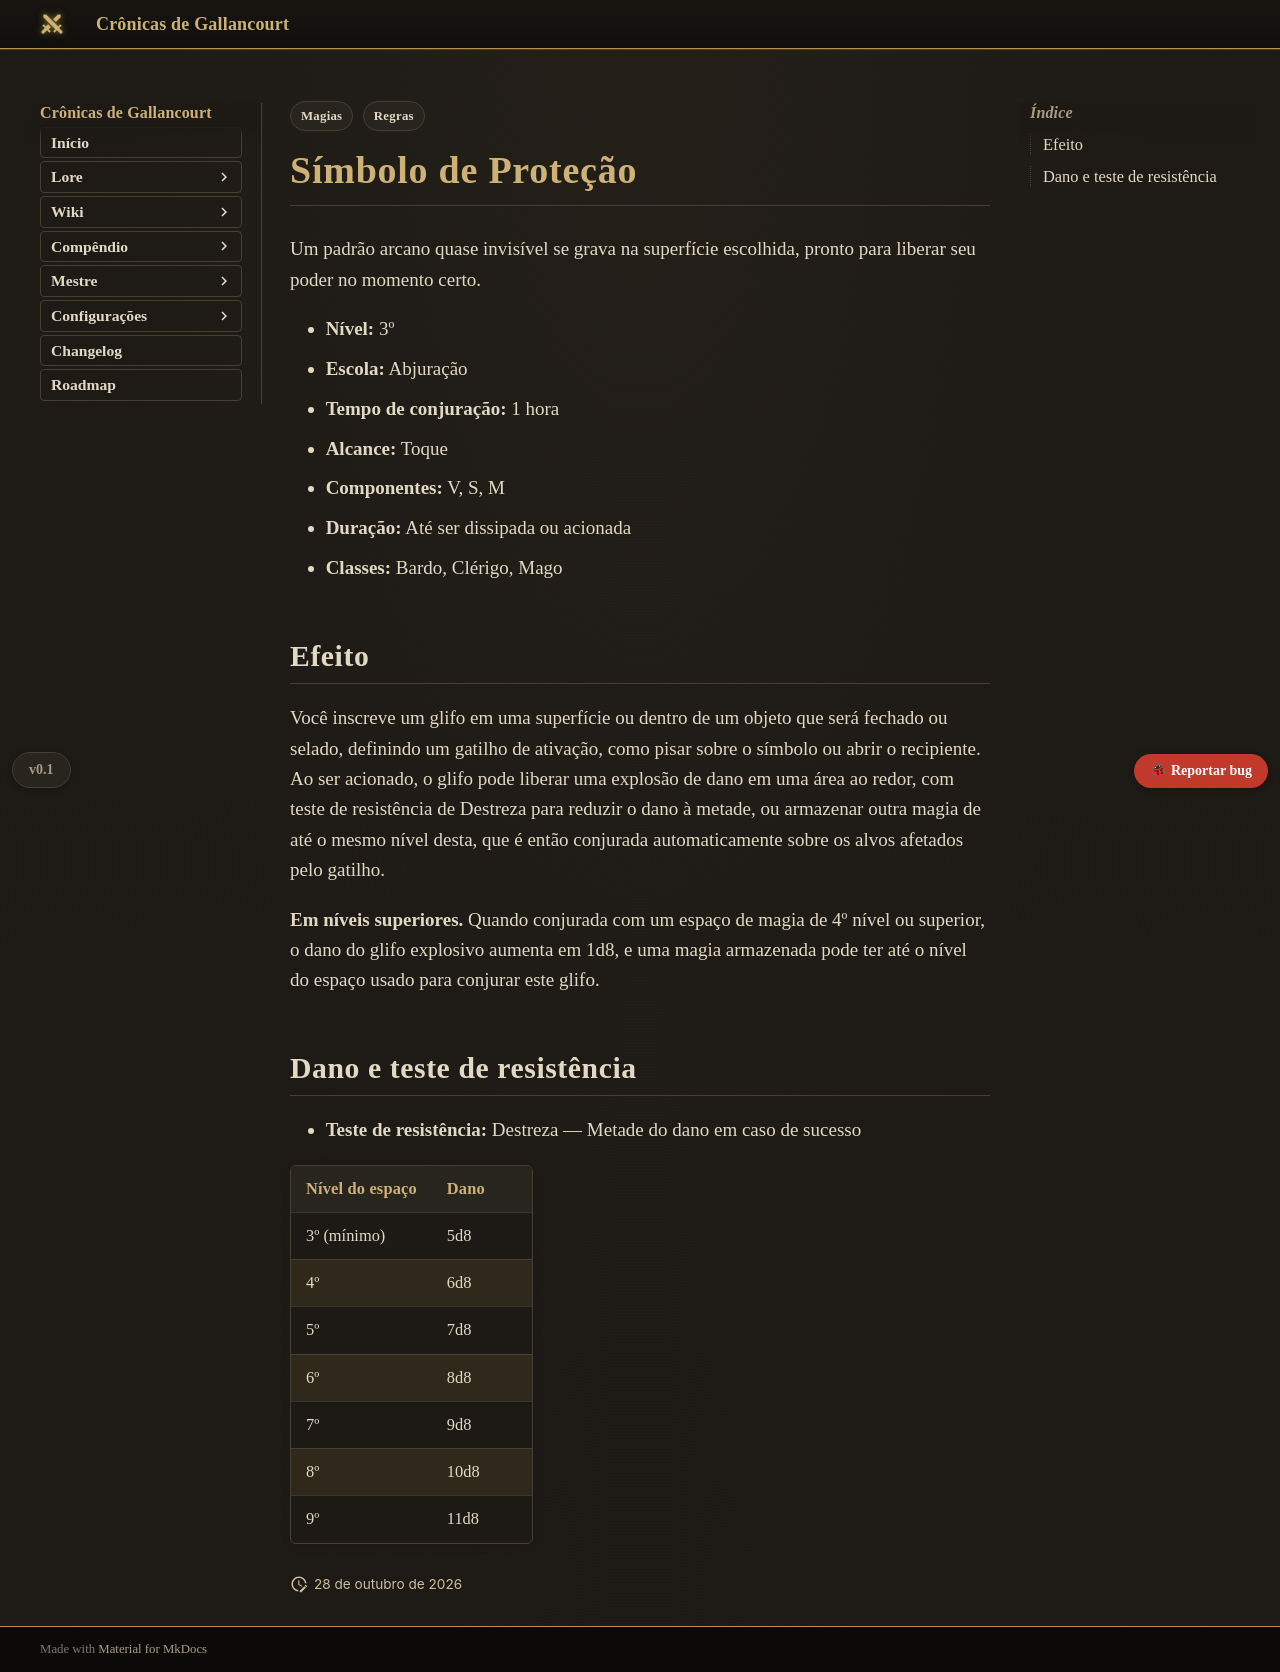

repository: Verayon/Gallancourt-RPG-DnD- · page: magias/simbolo-de-protecao/index.html · generator: mkdocs

---
tags:
  - Regras
  - Magias
magia:
  nivel: 3
  escola: Abjuração
  tempo: "1 hora"
  alcance: Toque
  componentes: "V, S, M"
  duracao: "Até ser dissipada ou acionada"
  ritual: false
  concentracao: false
  classes: [Bardo, Clérigo, Mago]
  categoria: Utilidade
  dano_tipo: Nenhum
  alcance_tipo: Toque
  area: Nenhuma
  fonte: PHB
  nome_ingles: Glyph of Warding
  resistencia: Destreza
  resistencia_efeito: "Metade do dano"
  dano:
    - ["3º (mínimo)", "5d8"]
    - ["4º", "6d8"]
    - ["5º", "7d8"]
    - ["6º", "8d8"]
    - ["7º", "9d8"]
    - ["8º", "10d8"]
    - ["9º", "11d8"]
---

# Símbolo de Proteção

Um padrão arcano quase invisível se grava na superfície escolhida, pronto para liberar seu poder no momento certo.

- **Nível:** 3º
- **Escola:** Abjuração
- **Tempo de conjuração:** 1 hora
- **Alcance:** Toque
- **Componentes:** V, S, M
- **Duração:** Até ser dissipada ou acionada
- **Classes:** Bardo, Clérigo, Mago

## Efeito

Você inscreve um glifo em uma superfície ou dentro de um objeto que será fechado ou selado, definindo um gatilho de ativação, como pisar sobre o símbolo ou abrir o recipiente. Ao ser acionado, o glifo pode liberar uma explosão de dano em uma área ao redor, com teste de resistência de Destreza para reduzir o dano à metade, ou armazenar outra magia de até o mesmo nível desta, que é então conjurada automaticamente sobre os alvos afetados pelo gatilho.

**Em níveis superiores.** Quando conjurada com um espaço de magia de 4º nível ou superior, o dano do glifo explosivo aumenta em 1d8, e uma magia armazenada pode ter até o nível do espaço usado para conjurar este glifo.
